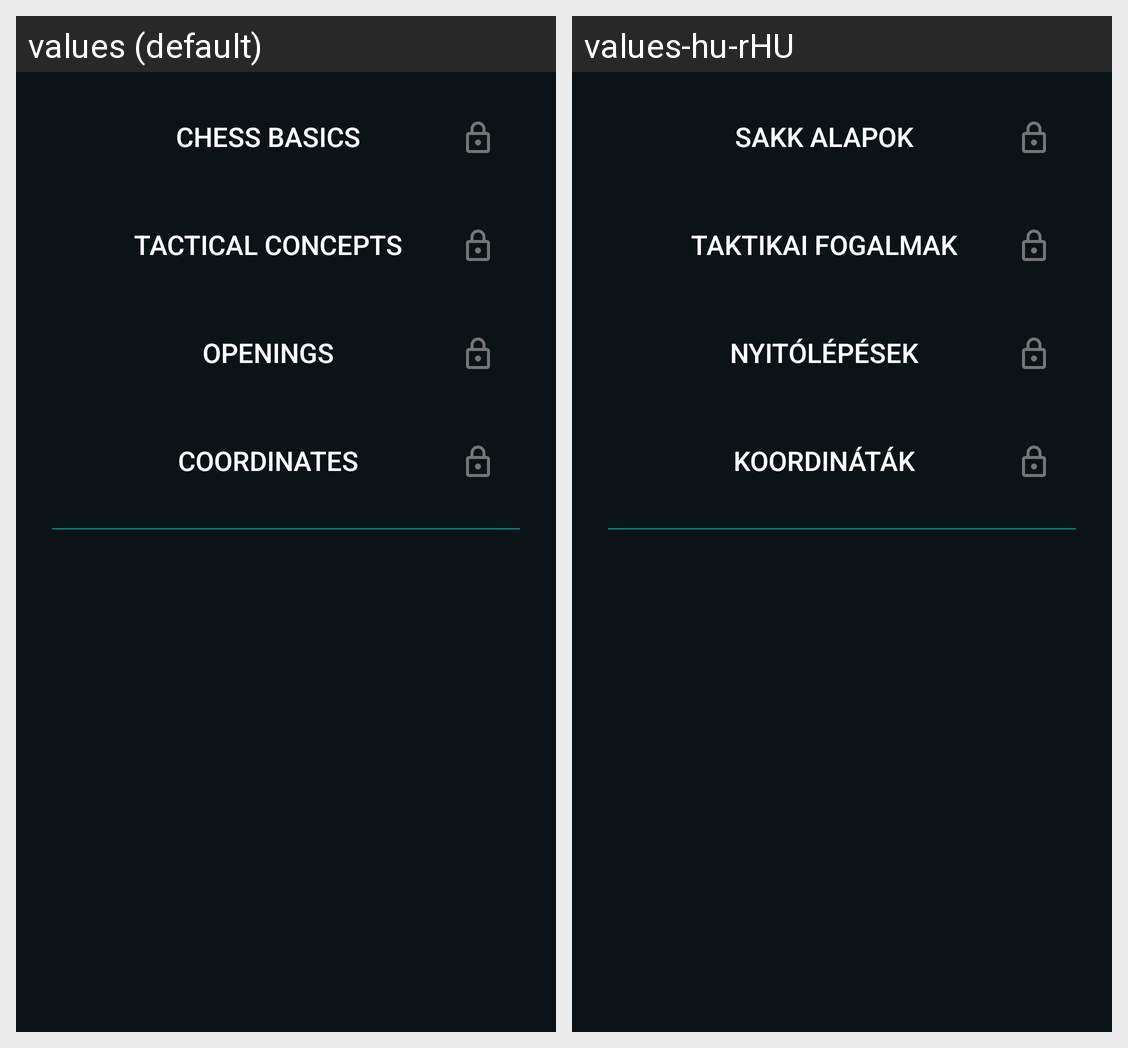

For this localized Android screen grid, give each drawn string resource with its value in every locale shown.
Android screen res/layout/fragment_learn.xml rendered under 2 locales, left to right: values (default), values-hu-rHU. Device: Nexus 5 (rendered at 1080×1920; each locale shown at half size, 540×960, under a caption strip naming it); theme SplashTheme.
Strings drawn on this screen, with the default value and each locale's value (text and hints the layout hard-codes, and strings that could not be matched under every locale, appear in the picture but are not listed):

chess_basics_lessons
  values: Chess basics
  values-hu-rHU: Sakk alapok

tactical_concepts_lessons
  values: Tactical concepts
  values-hu-rHU: Taktikai fogalmak

openings_lessons
  values: Openings
  values-hu-rHU: Nyitólépések

coordinates_lessons
  values: Coordinates
  values-hu-rHU: Koordináták
